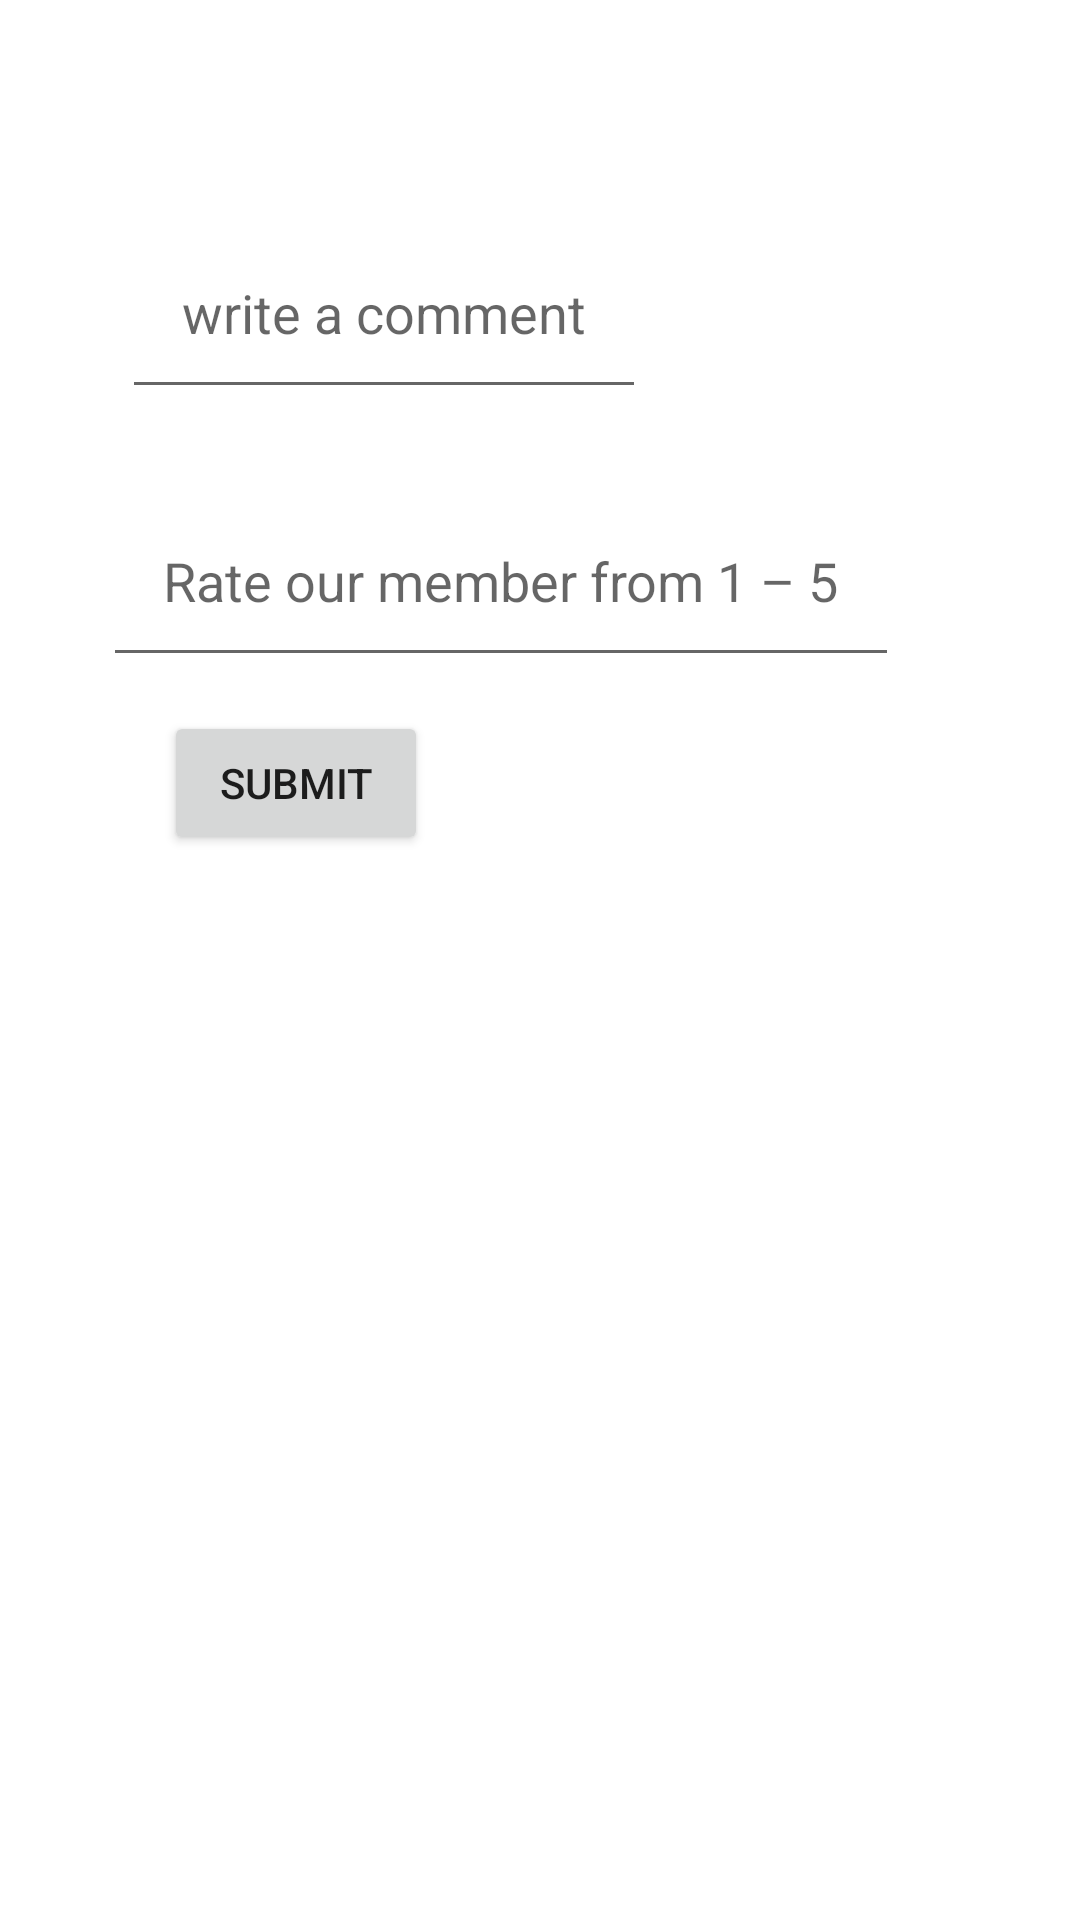

Layout XML and referenced resources for this Android screen:
<!-- AndroidManifest.xml: application theme Theme.AppEduskunta -->
<!-- res/layout/fragment_review_add.xml -->
<?xml version="1.0" encoding="utf-8"?>
<layout xmlns:android="http://schemas.android.com/apk/res/android"
    xmlns:app="http://schemas.android.com/apk/res-auto"
    xmlns:tools="http://schemas.android.com/tools">

    <FrameLayout
        android:layout_width="match_parent"
        android:layout_height="match_parent"
        tools:context=".fragment.AddReview">

        <androidx.constraintlayout.widget.ConstraintLayout
            android:layout_width="match_parent"
            android:layout_height="match_parent"
            android:orientation="vertical"
            android:padding="20dp">

            <EditText
                android:id="@+id/add_comment"
                android:layout_width="wrap_content"
                android:layout_height="wrap_content"
                android:layout_gravity="center_horizontal"
                android:layout_marginTop="52dp"
                android:autofillHints="text"
                android:hint="@string/comment"
                android:inputType="textNoSuggestions"
                android:padding="20dp"
                app:layout_constraintEnd_toEndOf="parent"
                app:layout_constraintHorizontal_bias="0.143"
                app:layout_constraintStart_toStartOf="parent"
                app:layout_constraintTop_toTopOf="parent" />

            <EditText
                android:id="@+id/add_rating"
                android:layout_width="wrap_content"
                android:layout_height="wrap_content"
                android:layout_gravity="center_horizontal"
                android:autofillHints="text"
                android:hint="@string/rating"
                android:inputType="text"
                android:padding="20dp"
                app:layout_constraintBottom_toBottomOf="parent"
                app:layout_constraintEnd_toEndOf="parent"
                app:layout_constraintHorizontal_bias="0.263"
                app:layout_constraintStart_toStartOf="parent"
                app:layout_constraintTop_toBottomOf="@+id/add_comment"
                app:layout_constraintVertical_bias="0.06" />

            <Button
                android:id="@+id/submit"
                android:layout_width="wrap_content"
                android:layout_height="wrap_content"
                android:text="@string/submit"
                app:layout_constraintBottom_toBottomOf="parent"
                app:layout_constraintEnd_toEndOf="parent"
                app:layout_constraintHorizontal_bias="0.149"
                app:layout_constraintStart_toStartOf="parent"
                app:layout_constraintTop_toBottomOf="@+id/add_rating"
                app:layout_constraintVertical_bias="0.033" />
        </androidx.constraintlayout.widget.ConstraintLayout>

    </FrameLayout>
</layout>
<!-- resources referenced by this layout -->
<resources>
  <string name="comment">write a comment</string>
  <string name="rating">Rate our member from 1 – 5</string>
  <string name="submit">submit</string>
  <style name="Theme.AppEduskunta" parent="Theme.MaterialComponents.DayNight">
          
          <item name="colorPrimary">@color/purple_500</item>
          <item name="colorPrimaryVariant">@color/purple_700</item>
          <item name="colorOnPrimary">@color/white</item>
          
          <item name="colorSecondary">@color/teal_200</item>
          <item name="colorSecondaryVariant">@color/teal_700</item>
          <item name="colorOnSecondary">@color/black</item>
          
          <item name="android:statusBarColor" tools:targetApi="21">?attr/colorPrimaryVariant</item>
          
      </style>
  <color name="purple_500">#FF6200EE</color>
  <color name="purple_700">#FF3700B3</color>
  <color name="white">#FFFFFFFF</color>
  <color name="teal_200">#FF03DAC5</color>
  <color name="teal_700">#FF018786</color>
  <color name="black">#FF000000</color>
</resources>
